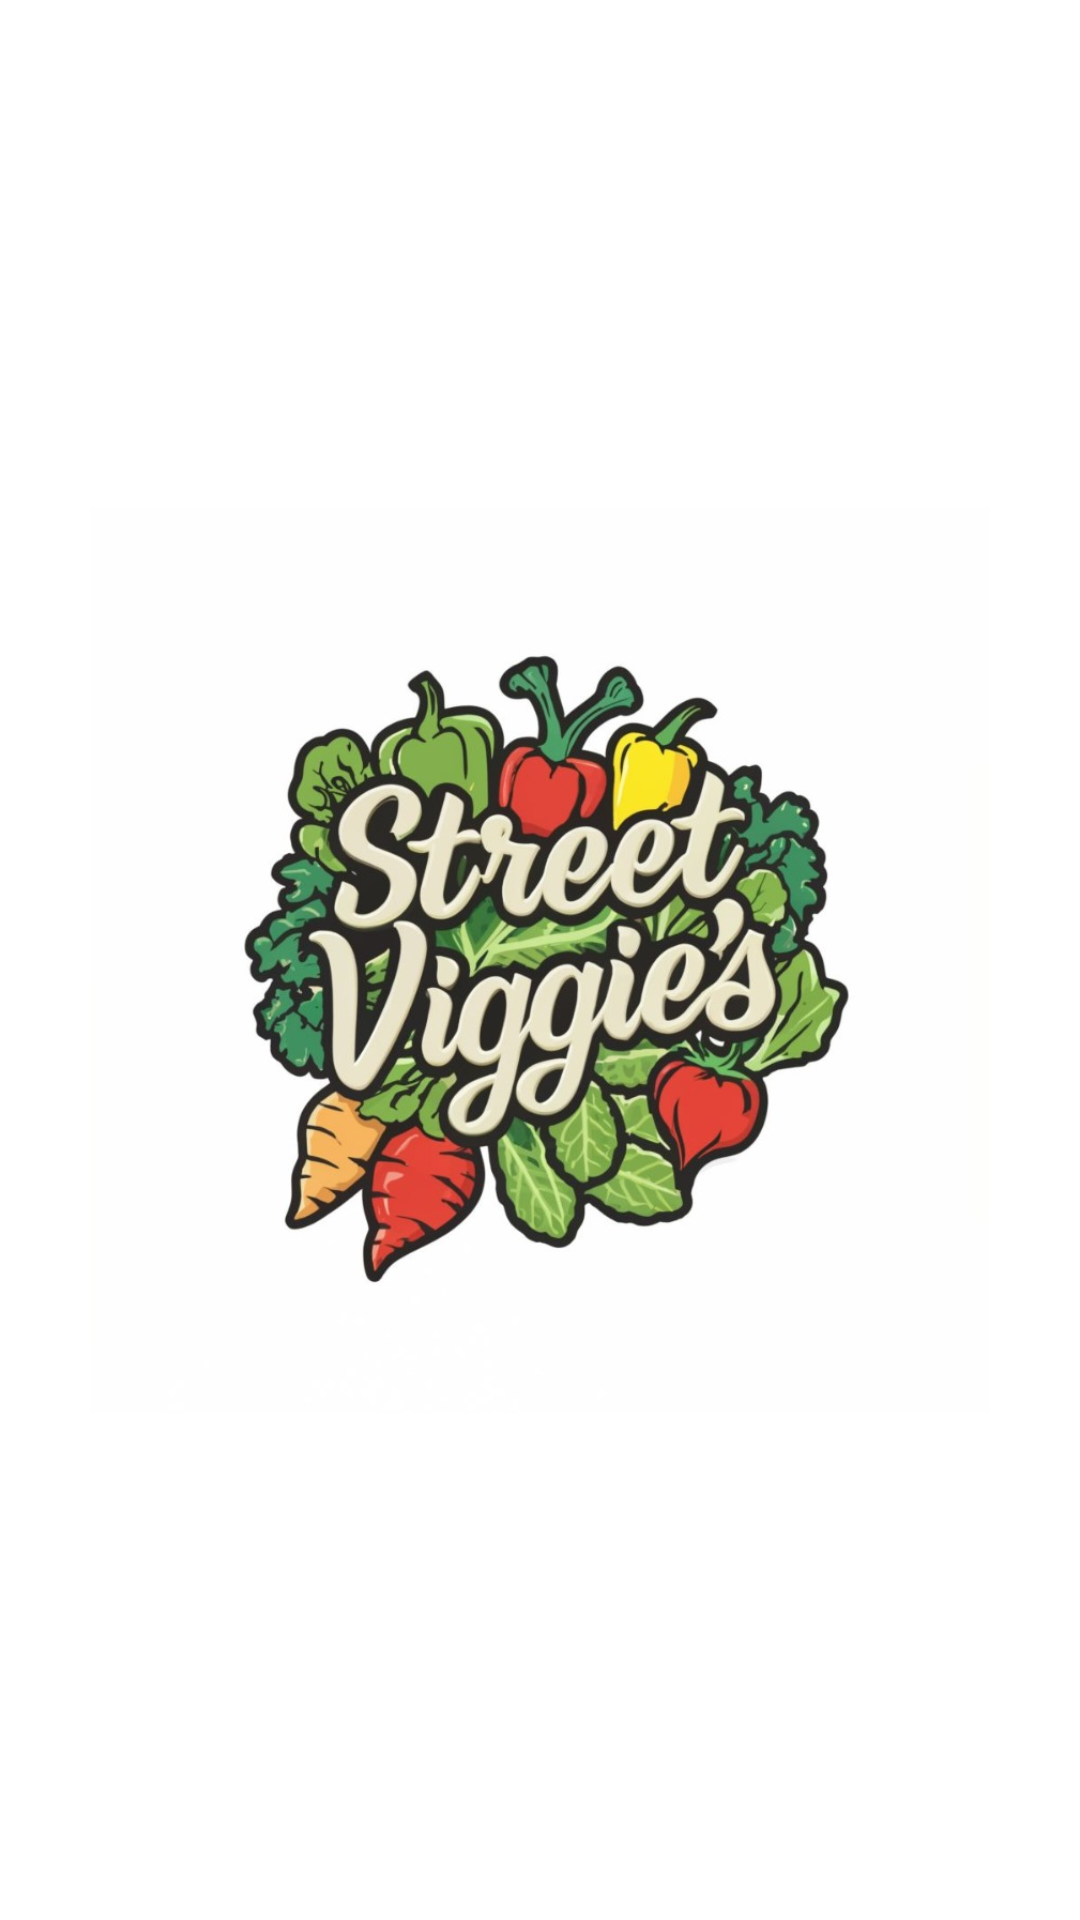

Write the Android layout XML for this screen, with the resource values it uses.
<!-- AndroidManifest.xml: application theme AppTheme -->
<!-- res/layout/activity_main.xml -->
<?xml version="1.0" encoding="utf-8"?>
<RelativeLayout xmlns:android="http://schemas.android.com/apk/res/android"
    xmlns:app="http://schemas.android.com/apk/res-auto"
    xmlns:tools="http://schemas.android.com/tools"
    android:layout_width="match_parent"
    android:layout_height="match_parent"
    android:background="@color/white"
    tools:context=".MainActivity">

    <ImageView
        android:layout_width="match_parent"
        android:layout_height="match_parent"
        android:layout_margin="30dp"
        android:src="@drawable/logo"
        />

</RelativeLayout>
<!-- resources referenced by this layout -->
<resources>
  <color name="white">#FFFFFFFF</color>
  <!-- drawable logo: jpeg bitmap (drawable, 107173 bytes) -->
  <style name="AppTheme" parent="Theme.MaterialComponents.Light.NoActionBar">
          
          <item name="colorPrimary">#026909</item>
          <item name="colorPrimaryDark">#026909</item>
          <item name="colorAccent">#026909</item>
      </style>
</resources>
